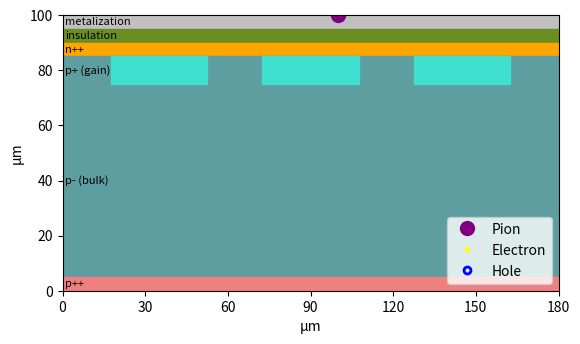

Reproduce this figure in Python. (Note: this script raises an exception after producing the figure.)
import numpy as np
import matplotlib.pyplot as plt
import matplotlib.patches as patches
from matplotlib.animation import FuncAnimation, PillowWriter
import time


# Save the animation as a GIF named
fileName = '/home/<user>/Desktop/school/thesisStuff/TI-LGAD_animation/planarSensor.gif'

# Graphics params
numFrames = 100 #was 1000
fps = 10 

#Protons are red, Neutrons are grey, electrons are yellow, holes are blue, 
pionColor = 'purple'
electronColor = 'yellow'
holeColor = 'blue'

# 'Sim' parameters
n_dots = 15 # number of electrons and holes to animate
thick = 100 # penetration depth AND sensor thickness
width = 180 #3 px wide + a lil extra
pxPitch = 55 #μm, distance from center of one pixel to the next

#dummy doping layers for formatting
implantSizeX = 35
implantSizeY = 5

# Trench dimensions
numTrenches = 1
trenchDepth = 40 #μm
trenchWidth = 1 #μm
trenchGap = 5 #μm
trenchColor = "black"

## doping layer thicknesses.
## layers in order from sensor 'backside' to sensor 'frontside' except for the bulk, since that requires p++ thickness apriori
metalizationLayer = 5 #μm, thickness of the metalization layer
metalizationContactLayer = 10 #μm, thickness of the metalization contact "layer' that extends to the n++ layer
insulationLayer = 5 #μm, thickness of the insulation layer
nPlusPlusLayer = 5 #μm, thickness of the n++ layer
pPlusGainLayer = 10 #μm, thickness of the p+ layer
pPlusGainWidth = 35 #μm, width of the p+ gain implant
pPlusPlusLayer = 5 #μm, thickness of the p++ layer
pBulkLayer = int(thick - (pPlusPlusLayer + pPlusGainLayer + nPlusPlusLayer)) #μm, whatever's leftover after the other layers fill the 100μm

## doping layer colors
metalizationColor = "silver"
insulationColor = "olivedrab"
nPlusPlusColor = "orange"
pPlusPlusColor = "lightcoral"
pPlusGainColor = "turquoise"
pBulkColor = "cadetblue"


# Record the start time using perf_counter
start_time = time.perf_counter()

# Create a figure and axis
fig, ax = plt.subplots()


# Set axis limits
ax.set_xlim(0, width)
ax.set_ylim(0, thick)

# set axis labels and ticks to physical units
ax.set_xlabel("\xB5m")
ax.set_ylabel("\xB5m")
ax.set_xticks(np.linspace(0, width, 7))
ax.set_yticks(np.linspace(0, thick, 6))
ax.set_aspect('equal')



# Add a rectangular border
border = patches.Rectangle((0, 0), width, thick, linewidth=2, edgecolor='black', facecolor='none')
ax.add_patch(border)



# (x position, y pos), xSize, ySize like
# ax.add_patch(patches.Rectangle((55*2.5-implantSizeX/2, thick-implantSizeY), implantSizeX, implantSizeY, color='teal'))

#drawing layers
ax.add_patch(patches.Rectangle((0, thick-metalizationLayer), width, metalizationLayer, color=metalizationColor))
ax.add_patch(patches.Rectangle((0, thick-(metalizationLayer+insulationLayer)), width, insulationLayer, color=insulationColor))
ax.add_patch(patches.Rectangle((0, thick-(metalizationLayer+insulationLayer+nPlusPlusLayer)), width, nPlusPlusLayer, color=nPlusPlusColor))
ax.add_patch(patches.Rectangle((0, thick-(metalizationLayer+insulationLayer+nPlusPlusLayer+pBulkLayer)), width, pBulkLayer, color=pBulkColor))

#calculate the y spacing once
ySpacePgain = thick-(metalizationLayer+insulationLayer+nPlusPlusLayer+pPlusGainLayer)

#3 gain implants
for pixNum in range(3):
    ax.add_patch(patches.Rectangle(((pixNum*pxPitch)+(implantSizeX/2), ySpacePgain), pPlusGainWidth, pPlusGainLayer, color=pPlusGainColor))
    #ax.add_patch(patches.Rectangle(((pixNum*pxPitch)+(implantSizeX/2), thick-(metalizationLayer+insulationLayer+nPlusPlusLayer+implantSizeY)), implantSizeX, implantSizeY, color='teal'))

# # Draw the trenches
# for trenchNum in range(numTrenches):
#     ax.add_patch(patches.Rectangle((trenchNum*(trenchWidth+trenchGap), thick-(metalizationLayer+insulationLayer+nPlusPlusLayer)), trenchWidth, trenchDepth, color=trenchColor))

# #Draw the metal contact to the n++ layer over the insulation layer
# for contact in range(numTrenches):
#     #Left contact
#     ax.add_patch(patches.Rectangle((0, thick-(metalizationLayer+insulationLayer+nPlusPlusLayer)), width, metalizationContactLayer, color=metalizationColor))
#     #Right contact 
#     ax.add_patch(patches.Rectangle((width-metalizationContactLayer, thick-(metalizationLayer+insulationLayer+nPlusPlusLayer)), metalizationContactLayer, nPlusPlusLayer, color=metalizationColor))



#add the p++ as the bottom layer
ax.add_patch(patches.Rectangle((0, thick-(metalizationLayer+insulationLayer+pPlusGainLayer+pBulkLayer)), width, implantSizeY, color=pPlusPlusColor))

## doping layer labeling
ax.annotate("metalization", xy=(1, thick-metalizationLayer/2), color="k", fontsize=8, ha='left', va='center')
ax.annotate('insulation', xy=(1, thick-(metalizationLayer+insulationLayer/2)), color='black', fontsize=8, ha='left', va='center')
ax.annotate('n++', xy=(1, thick-(metalizationLayer+insulationLayer+nPlusPlusLayer/2)), color='black', fontsize=8, ha='left', va='center')
ax.annotate('p+ (gain)', xy=(1, thick-(metalizationLayer+insulationLayer+nPlusPlusLayer+pPlusGainLayer/2)), color='black', fontsize=8, ha='left', va='center')
ax.annotate('p- (bulk)', xy=(1, thick-(metalizationLayer+insulationLayer+nPlusPlusLayer+pPlusGainLayer+35)), color='black', fontsize=8, ha='left', va='center')
ax.annotate('p++', xy=(1, thick-(metalizationLayer+insulationLayer+nPlusPlusLayer+pPlusGainLayer+70+(pPlusPlusLayer/2))), color='black', fontsize=8, ha='left', va='center')

# Initialize the purple dot at starting position
pion, = ax.plot([], [], 'o', color=pionColor, markersize=10)

# Initialize the e- (using Line2D objects)
dotse = [ax.plot([], [], 'o', color=electronColor, markersize=3)[0] for _ in range(n_dots)]
# now the holes
dotsh = [ax.plot([], [], 'o', markersize=5, markerfacecolor='none', markeredgewidth=2, markeredgecolor=holeColor)[0] for _ in range(n_dots)]

# Randomly initialize starting positions and velocities for the dots
y_pose = np.random.uniform(low=10, high=(thick-10), size=(n_dots))
x_pose = 100-(thick-y_pose)*0.15-0.2
y_posh = y_pose*1
x_posh = 100-(thick-y_posh)*0.15+0.2

# add a legend for the different particles
ax.legend([pion, dotse[0], dotsh[0]], ['Pion', 'Electron', 'Hole'], loc='lower right')

# Initialize the line for the pion's trail
line, = ax.plot([], [], lw=2, color=pionColor)

# Lists to store the dot's path (history of positions)
x_data, y_data = [], []

# Function to update the position of the purple dot
def update(frame):
    x = 100 - frame * 3  # Move the dot horizontally
    y = thick-frame*20  # Keep the dot vertically centered
    x_data.append(x)
    y_data.append(y)
    pion.set_data([x], [y]) # Pass x and y as lists
    line.set_data(x_data, y_data)
    if (frame<5):
        for i in range(n_dots):
            dotse[i].set_data([1000],[1000])
            dotsh[i].set_data([1000],[1000])
    else:
        for i in range(n_dots):
            y_pose[i]=y_pose[i]+0.6 # electrons move 3 times as fast as holes
            y_posh[i]=y_posh[i]-0.2
            if y_pose[i]>thick:
                y_pose[i]=1000
            if y_posh[i]<1:
                y_posh[i]=1000
            dotse[i].set_data([x_pose[i]],[y_pose[i]])
            dotsh[i].set_data([x_posh[i]],[y_posh[i]])
    #if positions[i][0] < or positions[i][0] > 8.5:
    return pion,line#,dots

# Create the animation
ani = FuncAnimation(fig, update, frames=np.arange(numFrames), blit=True)
ani.save(fileName, writer=PillowWriter(fps=fps))

# Record the end time using perf_counter
end_time = time.perf_counter()

# Calculate the time elapsed making and saving the animation
elapsed_time = end_time - start_time
print(f"Execution time: {elapsed_time:.5f} seconds")